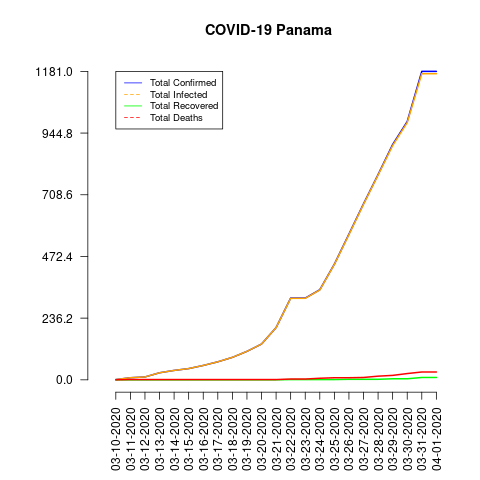

Data behind this chart, as committed beside it:
date, total_confirmed, total_deaths, total_recovered, total_infected, mortality_rate, recovery_rate, daily_growth_rate
03-10-2020, 1, 0, 0, 1, 0.0, 0.0, 0.0
03-11-2020, 8, 1, 0, 8, 12.5, 0.0, 0.0
03-12-2020, 11, 1, 0, 11, 9.09, 0.0, 0.0
03-13-2020, 27, 1, 0, 27, 3.7, 0.0, 0.0
03-14-2020, 36, 1, 0, 36, 2.78, 0.0, 0.0
03-15-2020, 43, 1, 0, 43, 2.33, 0.0, 0.0
03-16-2020, 55, 1, 0, 55, 1.82, 0.0, 0.0
03-17-2020, 69, 1, 0, 69, 1.45, 0.0, 0.0
03-18-2020, 86, 1, 0, 86, 1.16, 0.0, 0.0
03-19-2020, 109, 1, 0, 109, 0.92, 0.0, 0.0
03-20-2020, 137, 1, 0, 137, 0.73, 0.0, 0.0
03-21-2020, 200, 1, 0, 200, 0.5, 0.0, 0.0
03-22-2020, 313, 3, 1, 312, 0.96, 0.32, 0.0
03-23-2020, 313, 3, 1, 312, 0.96, 0.32, 0.0
03-24-2020, 345, 6, 1, 344, 1.74, 0.29, 0.0
03-25-2020, 443, 8, 1, 442, 1.81, 0.23, 0.0
03-26-2020, 558, 8, 2, 556, 1.43, 0.36, 0.0
03-27-2020, 674, 9, 2, 672, 1.34, 0.3, 0.0
03-28-2020, 786, 14, 2, 784, 1.78, 0.25, 0.0
03-29-2020, 901, 17, 4, 897, 1.89, 0.44, 0.0
03-30-2020, 989, 24, 4, 985, 2.43, 0.4, 0.0
03-31-2020, 1181, 30, 9, 1172, 2.54, 0.76, 0.0
04-01-2020, 1181, 30, 9, 1172, 2.54, 0.76, 0.0
